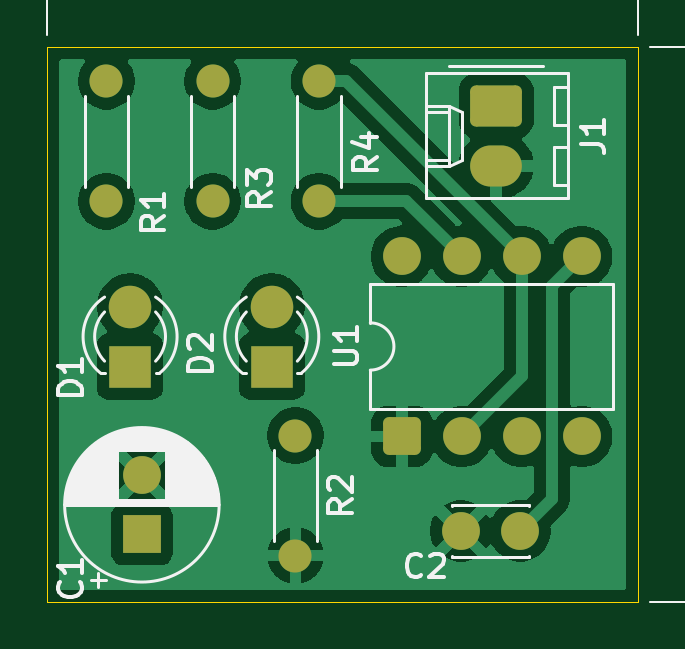
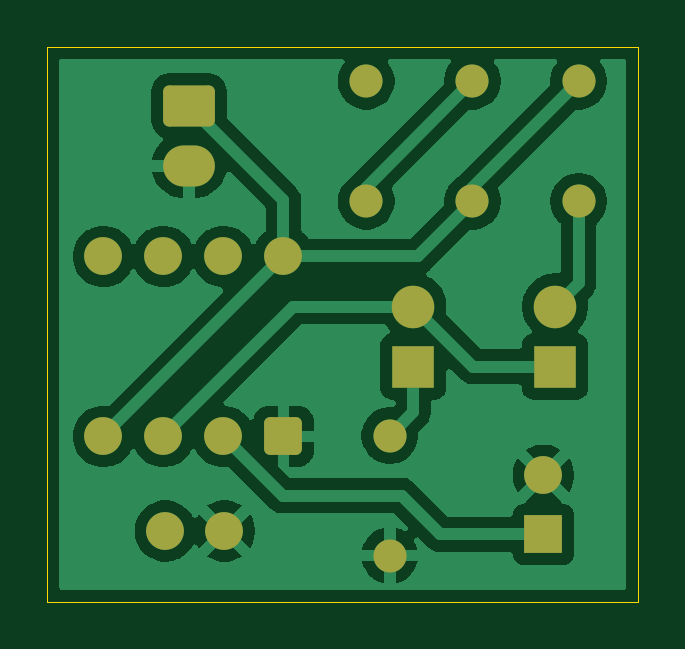
Circuit board: 9 layer files. Board 25.0 x 23.5 mm.
- bottom_copper: cakar-B_Cu.gbr (42344 bytes)
- bottom_mask: cakar-B_Mask.gbr (2299 bytes)
- paste: cakar-B_Paste.gbr (448 bytes)
- bottom_silk: cakar-B_Silkscreen.gbr (449 bytes)
- outline: cakar-Edge_Cuts.gbr (682 bytes)
- top_copper: cakar-F_Cu.gbr (40977 bytes)
- top_mask: cakar-F_Mask.gbr (2299 bytes)
- paste: cakar-F_Paste.gbr (448 bytes)
- top_silk: cakar-F_Silkscreen.gbr (24906 bytes)

=== bottom_copper: cakar-B_Cu.gbr (42344 bytes, source omitted) ===
=== bottom_mask: cakar-B_Mask.gbr (2299 bytes, source withheld) ===
=== paste: cakar-B_Paste.gbr ===
%TF.GenerationSoftware,KiCad,Pcbnew,9.0.0*%
%TF.CreationDate,2025-09-29T15:59:41+03:00*%
%TF.ProjectId,cakar,63616b61-722e-46b6-9963-61645f706362,rev?*%
%TF.SameCoordinates,Original*%
%TF.FileFunction,Paste,Bot*%
%TF.FilePolarity,Positive*%
%FSLAX46Y46*%
G04 Gerber Fmt 4.6, Leading zero omitted, Abs format (unit mm)*
G04 Created by KiCad (PCBNEW 9.0.0) date 2025-09-29 15:59:41*
%MOMM*%
%LPD*%
G01*
G04 APERTURE LIST*
G04 APERTURE END LIST*
M02*

=== bottom_silk: cakar-B_Silkscreen.gbr ===
%TF.GenerationSoftware,KiCad,Pcbnew,9.0.0*%
%TF.CreationDate,2025-09-29T15:59:41+03:00*%
%TF.ProjectId,cakar,63616b61-722e-46b6-9963-61645f706362,rev?*%
%TF.SameCoordinates,Original*%
%TF.FileFunction,Legend,Bot*%
%TF.FilePolarity,Positive*%
%FSLAX46Y46*%
G04 Gerber Fmt 4.6, Leading zero omitted, Abs format (unit mm)*
G04 Created by KiCad (PCBNEW 9.0.0) date 2025-09-29 15:59:41*
%MOMM*%
%LPD*%
G01*
G04 APERTURE LIST*
G04 APERTURE END LIST*
M02*

=== outline: cakar-Edge_Cuts.gbr ===
%TF.GenerationSoftware,KiCad,Pcbnew,9.0.0*%
%TF.CreationDate,2025-09-29T15:59:41+03:00*%
%TF.ProjectId,cakar,63616b61-722e-46b6-9963-61645f706362,rev?*%
%TF.SameCoordinates,Original*%
%TF.FileFunction,Profile,NP*%
%FSLAX46Y46*%
G04 Gerber Fmt 4.6, Leading zero omitted, Abs format (unit mm)*
G04 Created by KiCad (PCBNEW 9.0.0) date 2025-09-29 15:59:41*
%MOMM*%
%LPD*%
G01*
G04 APERTURE LIST*
%TA.AperFunction,Profile*%
%ADD10C,0.050000*%
%TD*%
G04 APERTURE END LIST*
D10*
X127000000Y-110500000D02*
X127000000Y-87000000D01*
X152000000Y-110500000D02*
X127000000Y-110500000D01*
X152000000Y-87000000D02*
X152000000Y-110500000D01*
X127000000Y-87000000D02*
X152000000Y-87000000D01*
M02*

=== top_copper: cakar-F_Cu.gbr (40977 bytes, source omitted) ===
=== top_mask: cakar-F_Mask.gbr (2299 bytes, source withheld) ===
=== paste: cakar-F_Paste.gbr ===
%TF.GenerationSoftware,KiCad,Pcbnew,9.0.0*%
%TF.CreationDate,2025-09-29T15:59:41+03:00*%
%TF.ProjectId,cakar,63616b61-722e-46b6-9963-61645f706362,rev?*%
%TF.SameCoordinates,Original*%
%TF.FileFunction,Paste,Top*%
%TF.FilePolarity,Positive*%
%FSLAX46Y46*%
G04 Gerber Fmt 4.6, Leading zero omitted, Abs format (unit mm)*
G04 Created by KiCad (PCBNEW 9.0.0) date 2025-09-29 15:59:41*
%MOMM*%
%LPD*%
G01*
G04 APERTURE LIST*
G04 APERTURE END LIST*
M02*

=== top_silk: cakar-F_Silkscreen.gbr (24906 bytes, source omitted) ===
